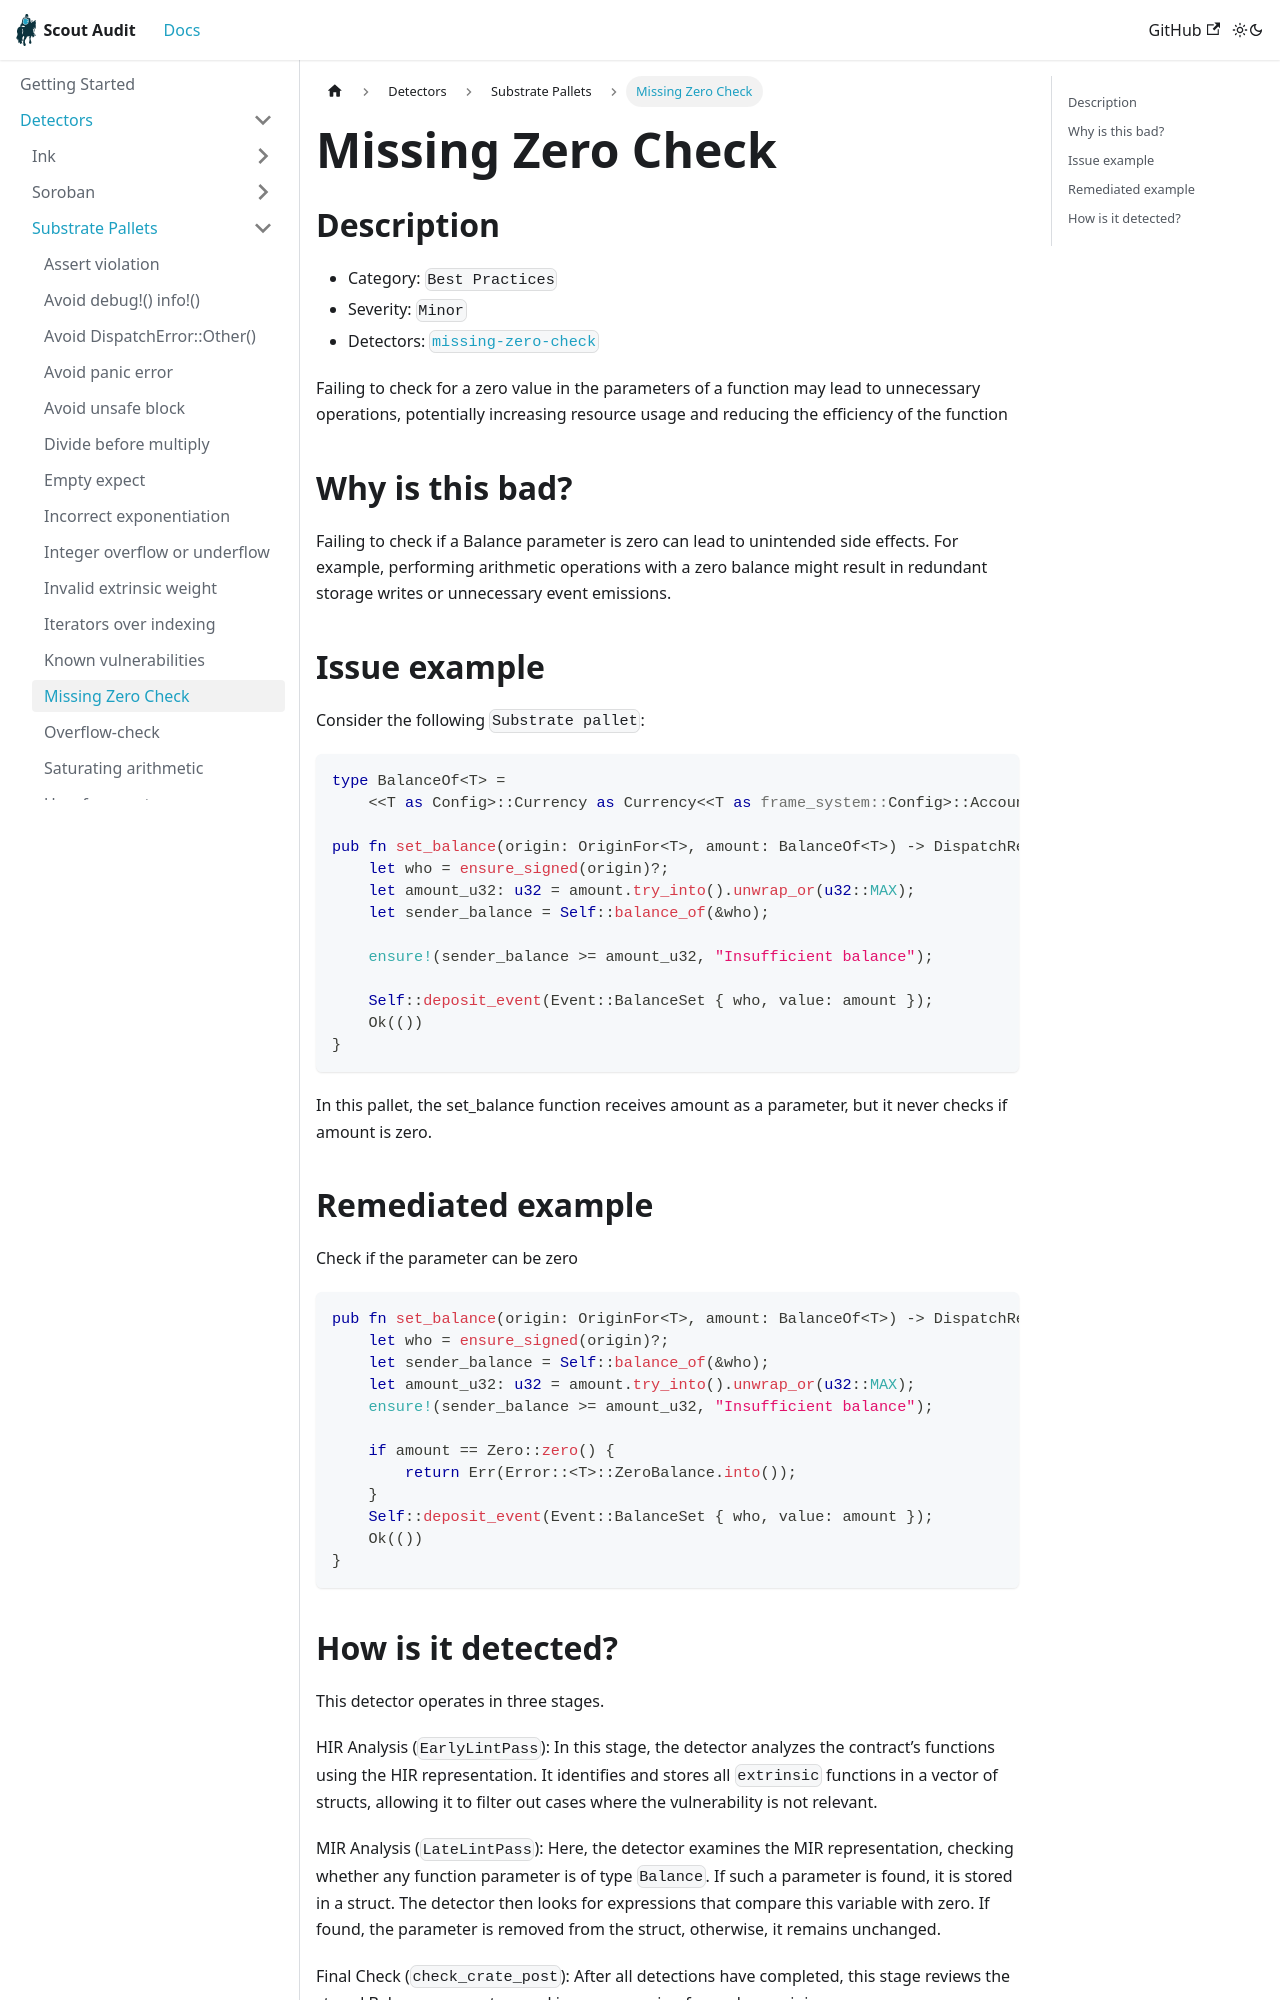

repository: CoinFabrik/scout-audit · page: docs/detectors/substrate/missing-zero-check/index.html · generator: docusaurus

# Missing Zero Check

## Description

- Category: `Best Practices`
- Severity: `Minor`
- Detectors: [`missing-zero-check`](https://github.com/CoinFabrik/scout-audit/blob/main/detectors/substrate-pallets/missing-zero-check/src/lib.rs)

Failing to check for a zero value in the parameters of a function may lead to unnecessary operations, potentially increasing resource usage and reducing the efficiency of the function

## Why is this bad?

Failing to check if a Balance parameter is zero can lead to unintended side effects. For example, performing arithmetic operations with a zero balance might result in redundant storage writes or unnecessary event emissions.

## Issue example

Consider the following `Substrate pallet`:

```rust
type BalanceOf<T> =
    <<T as Config>::Currency as Currency<<T as frame_system::Config>::AccountId>>::Balance;

pub fn set_balance(origin: OriginFor<T>, amount: BalanceOf<T>) -> DispatchResult {
    let who = ensure_signed(origin)?;
    let amount_u32: u32 = amount.try_into().unwrap_or(u32::MAX);
    let sender_balance = Self::balance_of(&who);

    ensure!(sender_balance >= amount_u32, "Insufficient balance");

    Self::deposit_event(Event::BalanceSet { who, value: amount });
    Ok(())
}
```

In this pallet, the set_balance function receives amount as a parameter, but it never checks if amount is zero.

## Remediated example

Check if the parameter can be zero

```rust
pub fn set_balance(origin: OriginFor<T>, amount: BalanceOf<T>) -> DispatchResult {
    let who = ensure_signed(origin)?;
    let sender_balance = Self::balance_of(&who);
    let amount_u32: u32 = amount.try_into().unwrap_or(u32::MAX);
    ensure!(sender_balance >= amount_u32, "Insufficient balance");

    if amount == Zero::zero() {
        return Err(Error::<T>::ZeroBalance.into());
    }
    Self::deposit_event(Event::BalanceSet { who, value: amount });
    Ok(())
}
```
